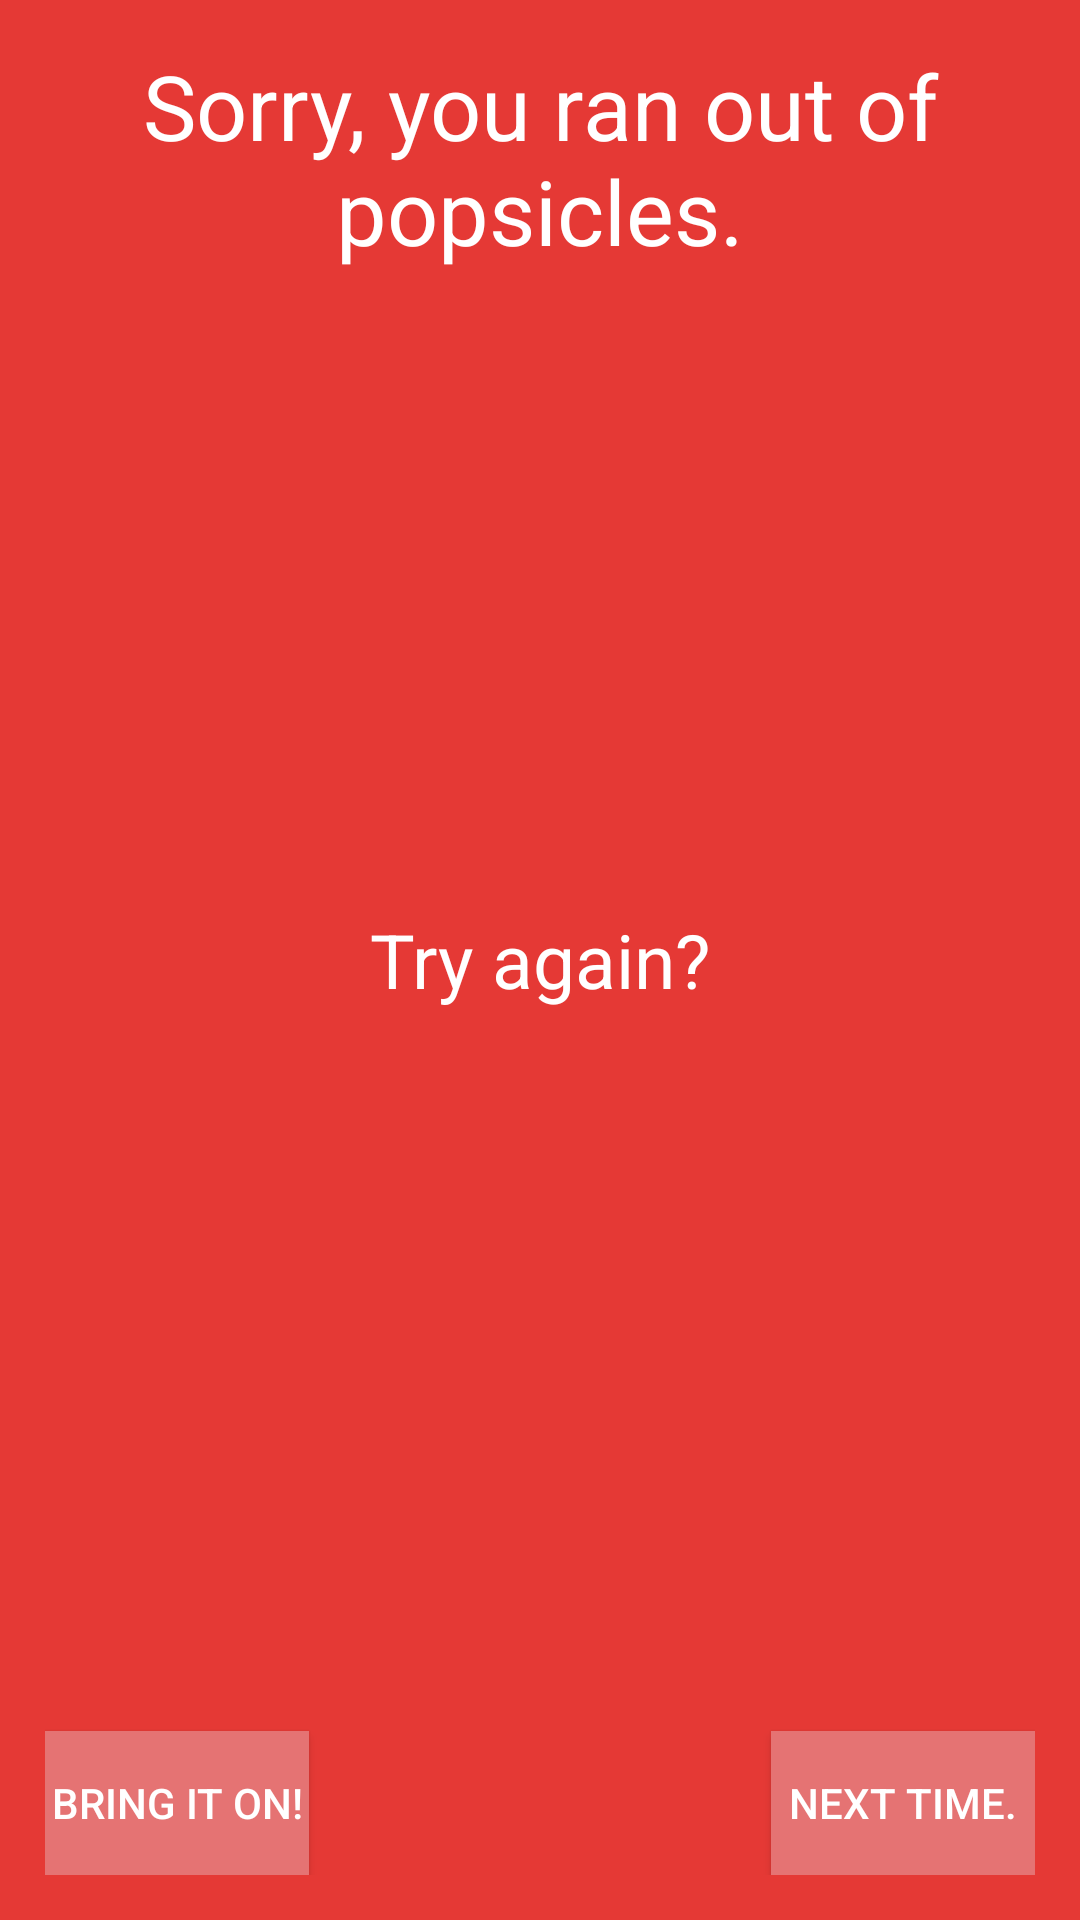

Produce the Android XML layout that renders to this screen, including the resource entries it uses.
<!-- AndroidManifest.xml: application theme AppTheme -->
<!-- res/layout/actitivy_message.xml -->
<?xml version="1.0" encoding="utf-8"?>
<LinearLayout xmlns:android="http://schemas.android.com/apk/res/android"
    android:orientation="vertical" android:layout_width="match_parent"
    android:layout_height="match_parent"
    android:padding="15dp"
    android:background="#E53935">

    <RelativeLayout
        android:layout_width="match_parent"
        android:layout_height="match_parent">

        <Button
            android:layout_width="wrap_content"
            android:layout_height="wrap_content"
            android:text="BRING IT ON!"
            android:id="@+id/button5"
            android:layout_alignParentBottom="true"
            android:layout_alignParentStart="true"
            android:textColor="#ffffff"
            android:background="#E57373"
            android:onClick="bringItOn" />

        <Button
            android:layout_width="wrap_content"
            android:layout_height="wrap_content"
            android:text="NEXT TIME."
            android:id="@+id/button6"
            android:layout_alignTop="@+id/button5"
            android:layout_alignParentEnd="true"
            android:background="#E57373"
            android:textColor="#ffffff"
            android:onClick="nextTime" />

        <TextView
            android:layout_width="wrap_content"
            android:layout_height="wrap_content"
            android:textAppearance="?android:attr/textAppearanceLarge"
            android:text="Sorry, you ran out of popsicles."
            android:id="@+id/textView4"
            android:layout_alignParentTop="true"
            android:layout_centerHorizontal="true"
            android:autoText="true"
            android:textAlignment="center"
            android:textColor="#ffffff"
            android:textSize="30dp" />

        <TextView
            android:layout_width="wrap_content"
            android:layout_height="wrap_content"
            android:textAppearance="?android:attr/textAppearanceMedium"
            android:text="Try again?"
            android:id="@+id/textView5"
            android:layout_centerVertical="true"
            android:layout_centerHorizontal="true"
            android:textSize="25dp"
            android:textColor="#ffffff" />
    </RelativeLayout>
</LinearLayout>
<!-- resources referenced by this layout -->
<resources>
  <style name="AppTheme" parent="Theme.AppCompat.Light.DarkActionBar">
          
          <item name="colorPrimary">@color/colorPrimary</item>
          <item name="colorPrimaryDark">@color/colorPrimaryDark</item>
          <item name="colorAccent">@color/colorAccent</item>
      </style>
  <color name="colorPrimary">#3F51B5</color>
  <color name="colorPrimaryDark">#303F9F</color>
  <color name="colorAccent">#FF4081</color>
</resources>
